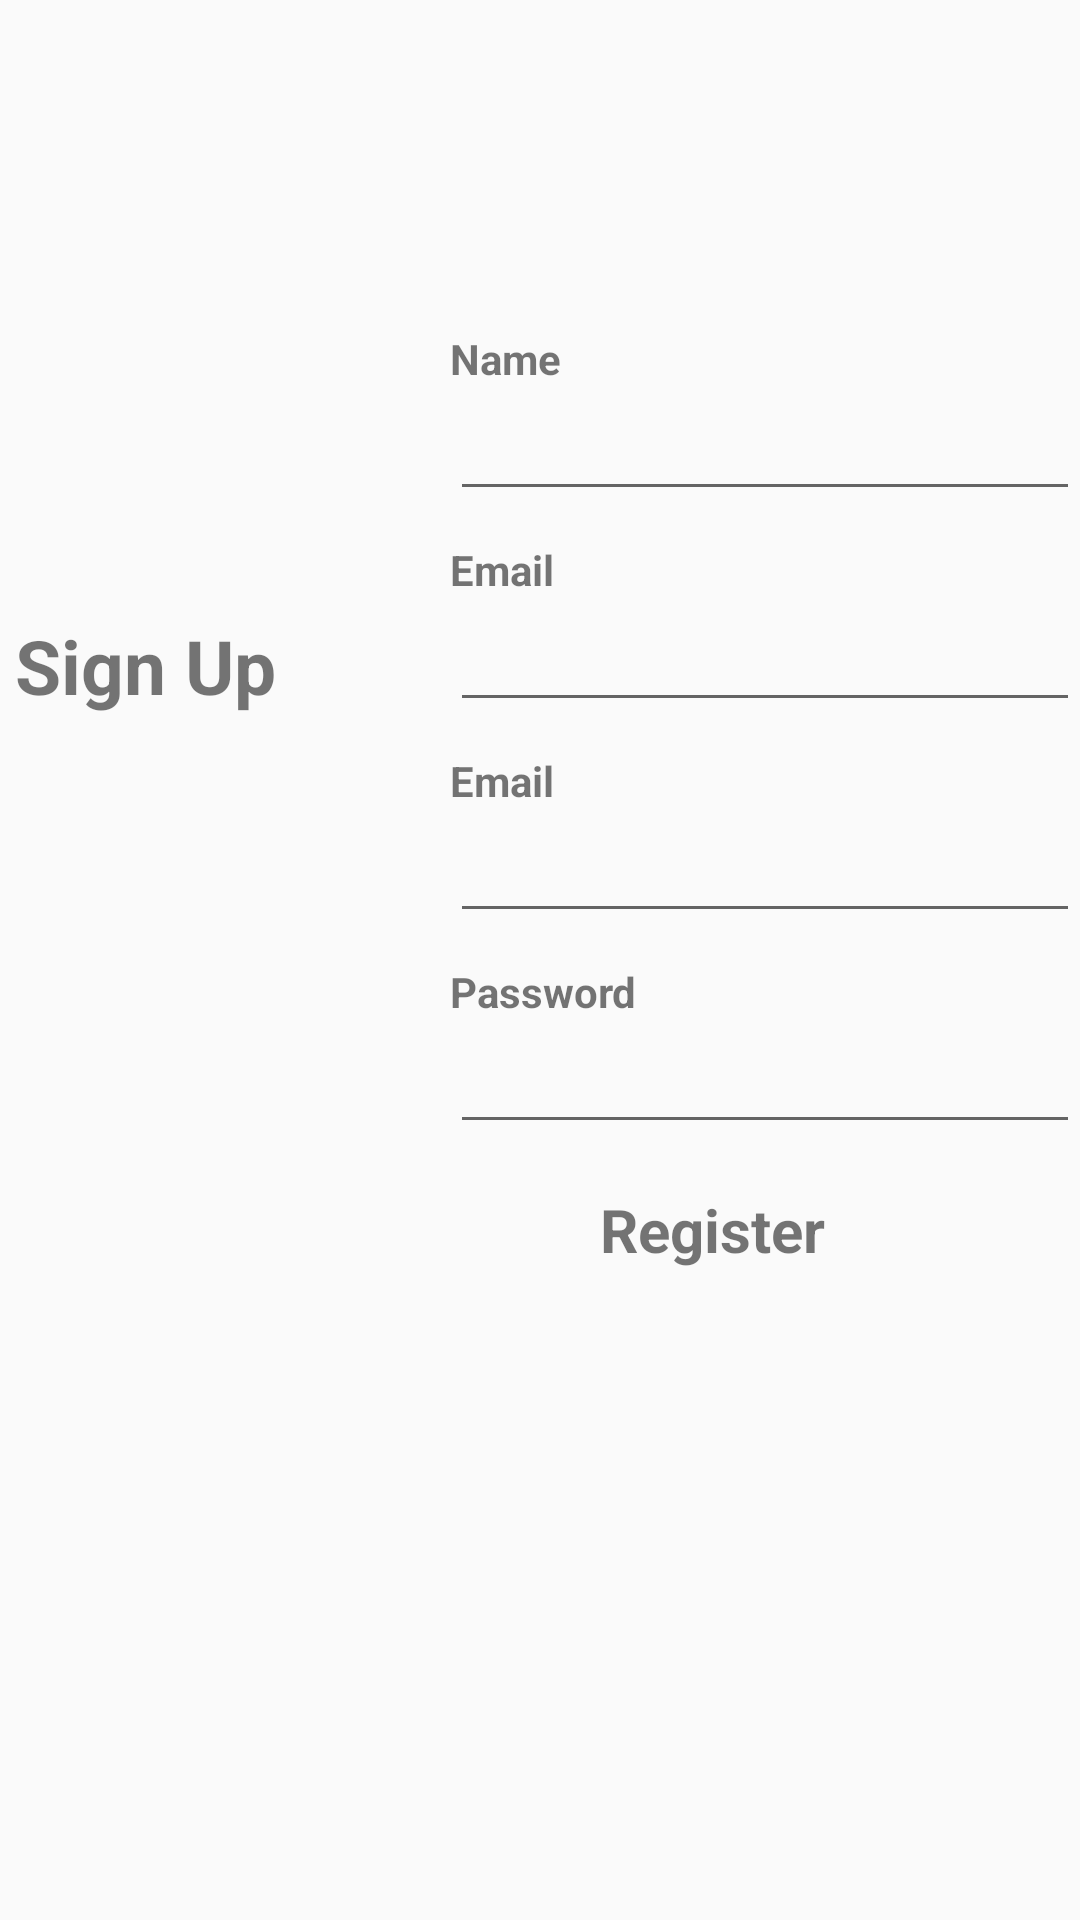

Produce the Android XML layout that renders to this screen, including the resource entries it uses.
<!-- AndroidManifest.xml: application theme AppTheme -->
<!-- res/layout/activity_registration.xml -->
<?xml version="1.0" encoding="utf-8"?>
<RelativeLayout xmlns:android="http://schemas.android.com/apk/res/android"
    xmlns:app="http://schemas.android.com/apk/res-auto"
    xmlns:tools="http://schemas.android.com/tools"
    android:layout_width="match_parent"
    android:layout_height="match_parent"
    tools:context=".activitys.RegistrationActivity"
    android:background="@mipmap/login">


    <TextView
        android:id="@+id/btn"
        android:layout_width="wrap_content"
        android:layout_height="wrap_content"
        android:layout_marginTop="205dp"
        android:text="Sign Up"
        android:layout_marginLeft="5dp"
        android:textSize="25dp"
        android:textStyle="bold"/>



    <TextView
        android:id="@+id/NameTxt"
        android:layout_width="wrap_content"
        android:layout_height="wrap_content"
        android:text="Name"

        android:layout_marginLeft="150dp"
        android:layout_marginTop="110dp"
        android:textStyle="bold"/>
    <EditText
        android:id="@+id/NameEdit"
        android:layout_width="300dp"
        android:layout_height="wrap_content"
        android:layout_below="@id/NameTxt"
        android:layout_marginLeft="150dp"
        android:textStyle="bold" />

    <TextView
        android:id="@+id/EmailTxt"
        android:layout_width="wrap_content"
        android:layout_height="wrap_content"
        android:text="Email"
        android:layout_marginLeft="150dp"
        android:layout_below="@id/NameEdit"
        android:textStyle="bold"
        android:layout_marginTop="10dp"/>
    <EditText
        android:id="@+id/EmailEdit"
        android:layout_width="300dp"
        android:layout_height="wrap_content"
        android:layout_below="@id/EmailTxt"
        android:layout_marginLeft="150dp"
        android:textStyle="bold" />

    <TextView
        android:id="@+id/MoNoTxt"
        android:layout_width="wrap_content"
        android:layout_height="wrap_content"
        android:text="Email"
        android:layout_marginLeft="150dp"
        android:layout_below="@id/EmailEdit"
        android:textStyle="bold"
        android:layout_marginTop="10dp"/>
    <EditText
        android:id="@+id/MoNoEdit"
        android:layout_width="300dp"
        android:layout_height="wrap_content"
        android:layout_below="@id/MoNoTxt"
        android:layout_marginLeft="150dp"
        android:textStyle="italic" />

    <TextView
        android:id="@+id/PassTxt"
        android:layout_width="wrap_content"
        android:layout_height="wrap_content"
        android:text="Password"
        android:layout_below="@id/MoNoEdit"
        android:layout_marginLeft="150dp"
        android:layout_marginTop="10dp"
        android:textStyle="bold"/>
    <EditText
        android:id="@+id/PassEdit"
        android:layout_width="300dp"
        android:layout_height="wrap_content"
        android:layout_below="@id/PassTxt"
        android:layout_marginLeft="150dp"
        android:textStyle="bold"/>


    <TextView
        android:id="@+id/SignUp"
        android:layout_width="wrap_content"
        android:layout_height="wrap_content"
        android:layout_below="@id/PassEdit"
        android:layout_marginLeft="200dp"
        android:text="Register"
        android:layout_marginTop="15dp"
        android:textSize="20dp"
        android:textStyle="bold"/>

</RelativeLayout>
<!-- resources referenced by this layout -->
<resources>
  <style name="AppTheme" parent="Theme.AppCompat.Light.NoActionBar">
  
          
          <item name="colorPrimary">@color/colorPrimary</item>
          <item name="colorPrimaryDark">@color/colorPrimaryDark</item>
          <item name="colorAccent">@color/colorAccent</item>
  
      </style>
  <!-- not gathered from this repository: default colours our renderer supplied (Android Studio template values) -->
  <color name="colorPrimary">#FF6200EE</color>
  <color name="colorPrimaryDark">#FF3700B3</color>
  <color name="colorAccent">#FF03DAC5</color>
</resources>
